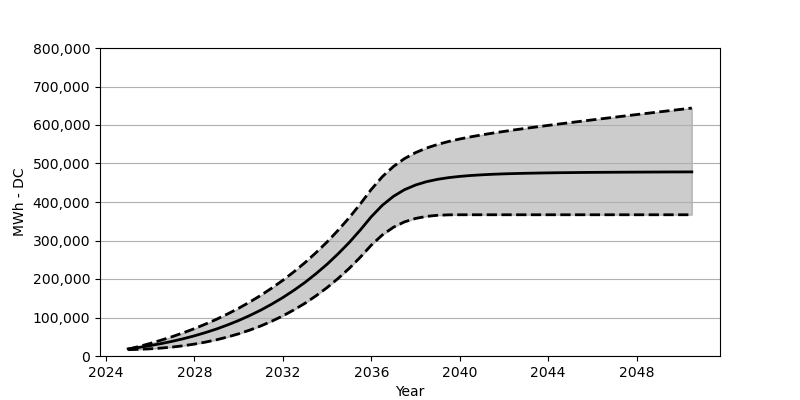

Values plotted in this chart, from the file beside it:
Date, Low, Base, High
2025-01, 16422, 18566, 17700
2025-07, 17339, 22473, 24865
2026-01, 18679, 27071, 32720
2026-07, 20618, 32266, 41225
2027-01, 23215, 38215, 50410
2027-07, 26648, 44864, 60368
2028-01, 30937, 52410, 71130
2028-07, 36101, 60842, 82893
2029-01, 42225, 70203, 95511
2029-07, 49420, 80707, 109252
2030-01, 57708, 92274, 124076
2030-07, 67234, 105057, 140158
2031-01, 78089, 119190, 157539
2031-07, 90418, 134756, 176424
2032-01, 104263, 151889, 196774
2032-07, 119819, 170662, 218804
2033-01, 137107, 191238, 242710
2033-07, 156374, 213804, 268523
2034-01, 177806, 238462, 296449
2034-07, 201423, 265420, 326644
2035-01, 227669, 294841, 359343
2035-07, 256369, 326901, 394651
2036-01, 288089, 361838, 432865
2036-07, 314479, 391527, 465843
2037-01, 334519, 414753, 492347
2037-07, 348354, 431896, 512727
2038-01, 357322, 444112, 528293
2038-07, 362683, 452792, 540179
2039-01, 365528, 458926, 549571
2039-07, 366652, 463297, 557209
2040-01, 366848, 466461, 563652
2040-07, 366858, 468843, 569302
2041-01, 366858, 470626, 574374
2041-07, 366858, 472038, 579013
2042-01, 366858, 473131, 583342
2042-07, 366858, 473935, 587528
2043-01, 366858, 474616, 591445
2043-07, 366858, 475172, 595259
2044-01, 366858, 475667, 599012
2044-07, 366858, 476079, 602630
2045-01, 366858, 476368, 606228
2045-07, 366858, 476698, 609815
2046-01, 366858, 476935, 613320
2046-07, 366858, 477110, 616784
2047-01, 366858, 477306, 620248
2047-07, 366858, 477492, 623670
2048-01, 366858, 477615, 627113
2048-07, 366858, 477760, 630495
2049-01, 366858, 477884, 633896
2049-07, 366858, 478018, 637288
2050-01, 366858, 478090, 640659
2050-07, 366858, 478203, 644009
